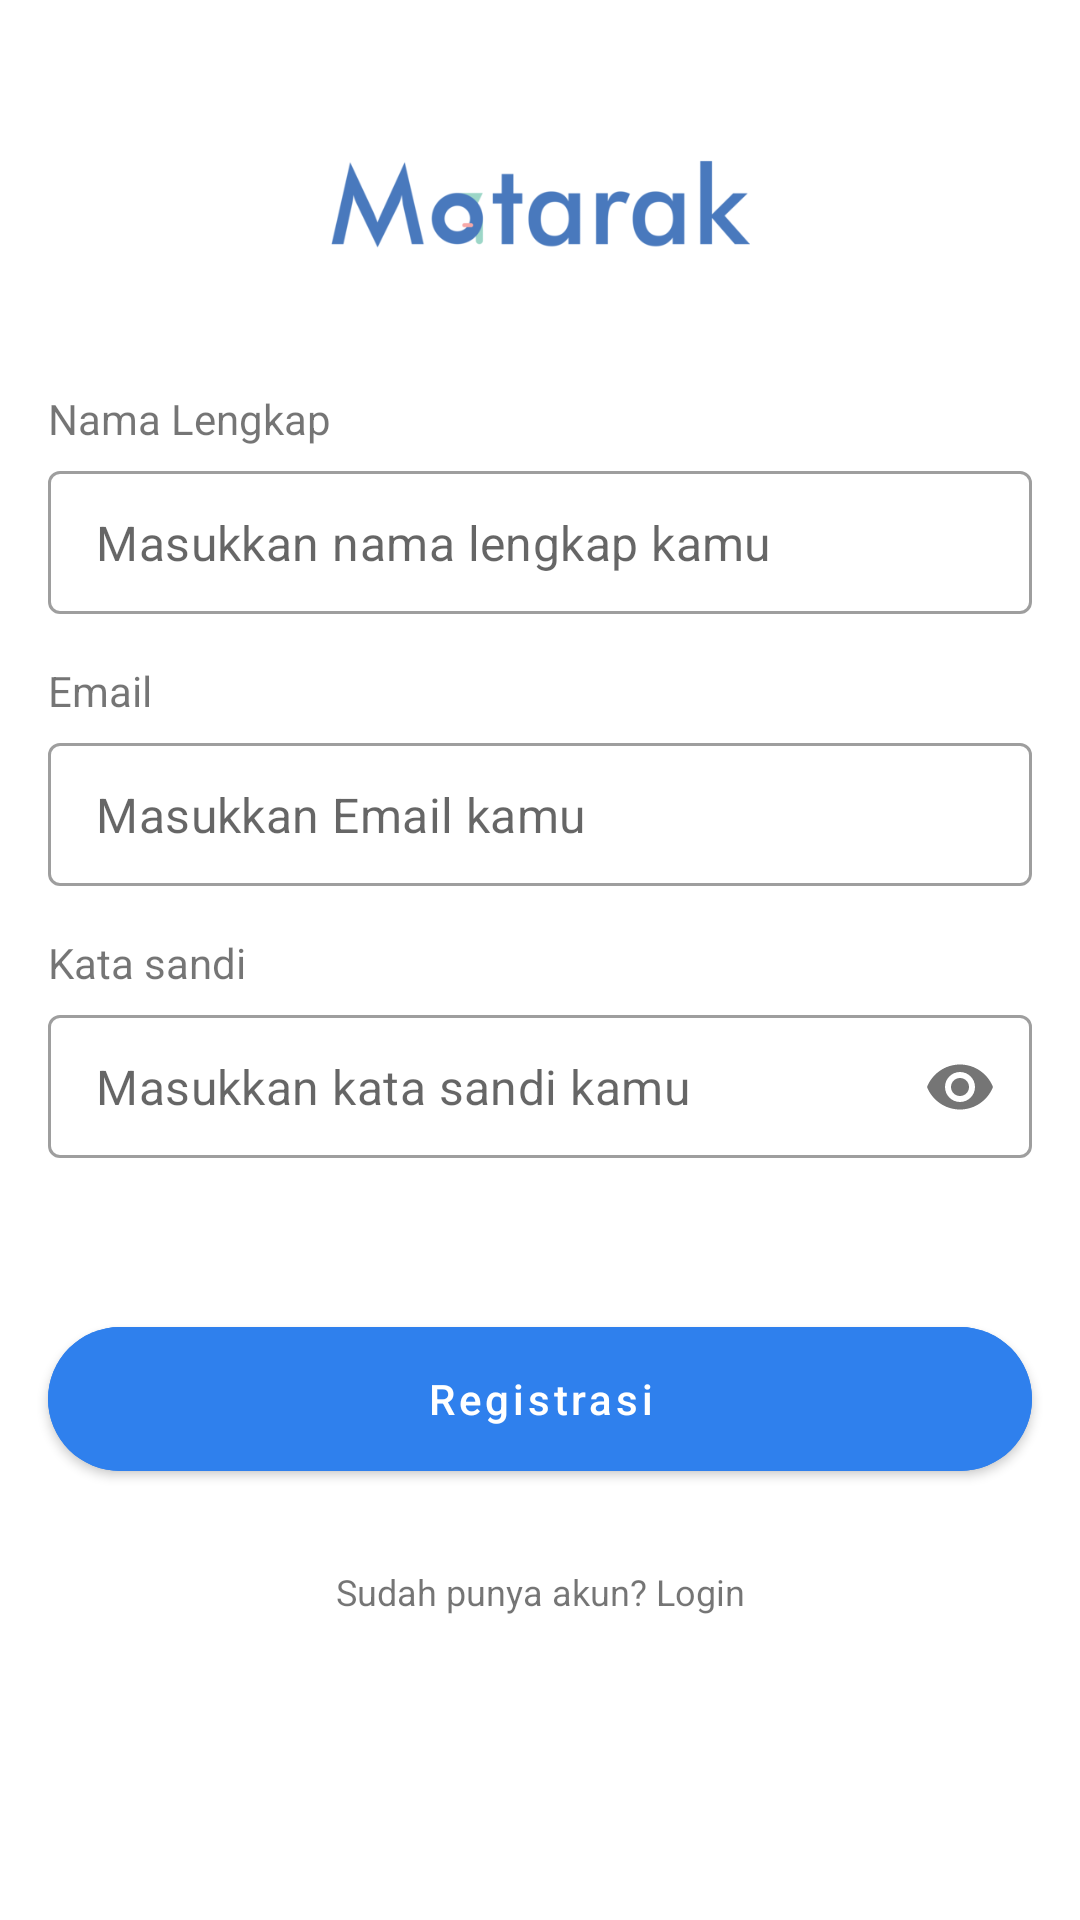

Produce the Android XML layout that renders to this screen, including the resource entries it uses.
<!-- AndroidManifest.xml: application theme Theme.MatarakV2 -->
<!-- res/layout/activity_register.xml -->
<?xml version="1.0" encoding="utf-8"?>
<androidx.constraintlayout.widget.ConstraintLayout xmlns:android="http://schemas.android.com/apk/res/android"
    xmlns:app="http://schemas.android.com/apk/res-auto"
    xmlns:tools="http://schemas.android.com/tools"
    android:layout_width="match_parent"
    android:layout_height="match_parent"
    tools:context=".ui.auth.RegisterActivity">

    <ImageView
        android:id="@+id/iv_matarak"
        android:layout_width="wrap_content"
        android:layout_height="40dp"
        android:layout_marginTop="50dp"
        android:src="@drawable/logotextmatarak"
        app:layout_constraintEnd_toEndOf="parent"
        app:layout_constraintStart_toStartOf="parent"
        app:layout_constraintTop_toTopOf="parent" />

    <TextView
        android:id="@+id/tv_name"
        android:layout_width="wrap_content"
        android:layout_height="wrap_content"
        android:layout_marginStart="16dp"
        android:layout_marginTop="40dp"
        android:textSize="14sp"
        android:lineSpacingExtra="8sp"
        android:text="Nama Lengkap"
        app:layout_constraintStart_toStartOf="parent"
        app:layout_constraintTop_toBottomOf="@+id/iv_matarak" />

    <com.google.android.material.textfield.TextInputLayout
        android:id="@+id/tf_name"
        style="@style/Widget.MaterialComponents.TextInputLayout.OutlinedBox.Dense"
        android:layout_width="match_parent"
        android:layout_height="wrap_content"
        android:layout_marginStart="16dp"
        android:layout_marginTop="8dp"
        android:layout_marginEnd="16dp"
        app:hintEnabled="false"
        app:layout_constraintEnd_toEndOf="parent"
        app:layout_constraintStart_toStartOf="parent"
        app:layout_constraintTop_toBottomOf="@+id/tv_name">

        <com.google.android.material.textfield.TextInputEditText
            android:id="@+id/et_name"
            android:layout_width="match_parent"
            android:layout_height="wrap_content"
            android:hint="Masukkan nama lengkap kamu" />

    </com.google.android.material.textfield.TextInputLayout>


    <TextView
        android:id="@+id/tv_email"
        android:layout_width="wrap_content"
        android:layout_height="wrap_content"
        android:layout_marginStart="16dp"
        android:layout_marginTop="16dp"
        android:textSize="14sp"
        android:lineSpacingExtra="8sp"
        android:text="Email"
        app:layout_constraintStart_toStartOf="parent"
        app:layout_constraintTop_toBottomOf="@+id/tf_name" />

    <com.google.android.material.textfield.TextInputLayout
        android:id="@+id/tf_email"
        style="@style/Widget.MaterialComponents.TextInputLayout.OutlinedBox.Dense"
        android:layout_width="match_parent"
        android:layout_height="wrap_content"
        android:layout_marginStart="16dp"
        android:layout_marginTop="8dp"
        android:layout_marginEnd="16dp"
        app:hintEnabled="false"
        app:layout_constraintEnd_toEndOf="parent"
        app:layout_constraintStart_toStartOf="parent"
        app:layout_constraintTop_toBottomOf="@+id/tv_email">

        <com.google.android.material.textfield.TextInputEditText
            android:id="@+id/et_email"
            android:layout_width="match_parent"
            android:layout_height="wrap_content"
            android:hint="Masukkan Email kamu"
            android:inputType="textEmailAddress"/>

    </com.google.android.material.textfield.TextInputLayout>

    <TextView
        android:id="@+id/tv_password"
        android:layout_width="wrap_content"
        android:layout_height="wrap_content"
        android:layout_marginStart="16dp"
        android:layout_marginTop="16dp"
        android:textSize="14sp"
        android:lineSpacingExtra="8sp"
        android:text="Kata sandi"
        app:layout_constraintStart_toStartOf="parent"
        app:layout_constraintTop_toBottomOf="@+id/tf_email" />

    <com.google.android.material.textfield.TextInputLayout
        android:id="@+id/tf_password"
        style="@style/Widget.MaterialComponents.TextInputLayout.OutlinedBox.Dense"
        android:layout_width="match_parent"
        android:layout_height="wrap_content"
        android:layout_marginStart="16dp"
        android:layout_marginTop="8dp"
        android:layout_marginEnd="16dp"
        app:hintEnabled="false"
        app:passwordToggleDrawable="@drawable/show_password_selector"
        app:passwordToggleEnabled="true"
        app:layout_constraintEnd_toEndOf="parent"
        app:layout_constraintStart_toStartOf="parent"
        app:layout_constraintTop_toBottomOf="@+id/tv_password">

        <com.google.android.material.textfield.TextInputEditText
            android:id="@+id/et_password"
            android:layout_width="match_parent"
            android:layout_height="wrap_content"
            android:inputType="textPassword"
            android:hint="Masukkan kata sandi kamu" />

    </com.google.android.material.textfield.TextInputLayout>

    <com.google.android.material.button.MaterialButton
        android:id="@+id/btn_register"
        android:layout_width="match_parent"
        android:layout_height="wrap_content"
        android:layout_marginStart="16dp"
        android:layout_marginTop="56dp"
        android:layout_marginEnd="16dp"
        android:backgroundTint="@color/matarak"
        android:insetTop="0dp"
        android:insetBottom="0dp"
        android:paddingTop="13dp"
        android:paddingBottom="13dp"
        android:text="Registrasi"
        android:textAllCaps="false"
        android:textSize="14sp"
        app:cornerRadius="24dp"
        app:layout_constraintEnd_toEndOf="parent"
        app:layout_constraintStart_toStartOf="parent"
        app:layout_constraintTop_toBottomOf="@+id/tf_password" />

    <TextView
        android:id="@+id/tv_login"
        android:layout_width="wrap_content"
        android:layout_height="wrap_content"
        android:layout_marginTop="32dp"
        android:lineSpacingExtra="6sp"
        android:textSize="12sp"
        android:text="Sudah punya akun? Login"
        app:layout_constraintEnd_toEndOf="parent"
        app:layout_constraintStart_toStartOf="parent"
        app:layout_constraintTop_toBottomOf="@+id/btn_register" />

    <ProgressBar
        android:id="@+id/progress_bar"
        style="?android:attr/progressBarStyle"
        android:layout_width="wrap_content"
        android:layout_height="wrap_content"
        android:layout_marginStart="8dp"
        android:layout_marginTop="8dp"
        android:layout_marginEnd="8dp"
        android:layout_marginBottom="8dp"
        android:visibility="gone"
        android:elevation="10dp"
        app:layout_constraintBottom_toBottomOf="parent"
        app:layout_constraintEnd_toEndOf="parent"
        app:layout_constraintStart_toStartOf="parent"
        app:layout_constraintTop_toTopOf="parent"/>

</androidx.constraintlayout.widget.ConstraintLayout>
<!-- resources referenced by this layout -->
<resources>
  <color name="matarak">#2F80ED</color>
  <!-- drawable logotextmatarak: png bitmap (drawable, 12251 bytes) -->
  <style name="Theme.MatarakV2" parent="Theme.MaterialComponents.Light.DarkActionBar">
          
          <item name="colorPrimary">@color/blue_500</item>
          <item name="colorPrimaryVariant">@color/blue_700</item>
          <item name="colorOnPrimary">@color/white</item>
          
          <item name="colorSecondary">@color/light_blue_200</item>
          <item name="colorSecondaryVariant">@color/light_blue_700</item>
          <item name="colorOnSecondary">@color/black</item>
          
          <item name="android:statusBarColor" tools:targetApi="l">?attr/colorPrimaryVariant</item>
          
      </style>
  <color name="blue_500">#FF2F80ED</color>
  <color name="blue_700">#FF076DF6</color>
  <color name="white">#FFFFFFFF</color>
  <color name="light_blue_200">#FF82f7ff</color>
  <color name="light_blue_700">#FF40c4ff</color>
  <color name="black">#FF000000</color>
</resources>
